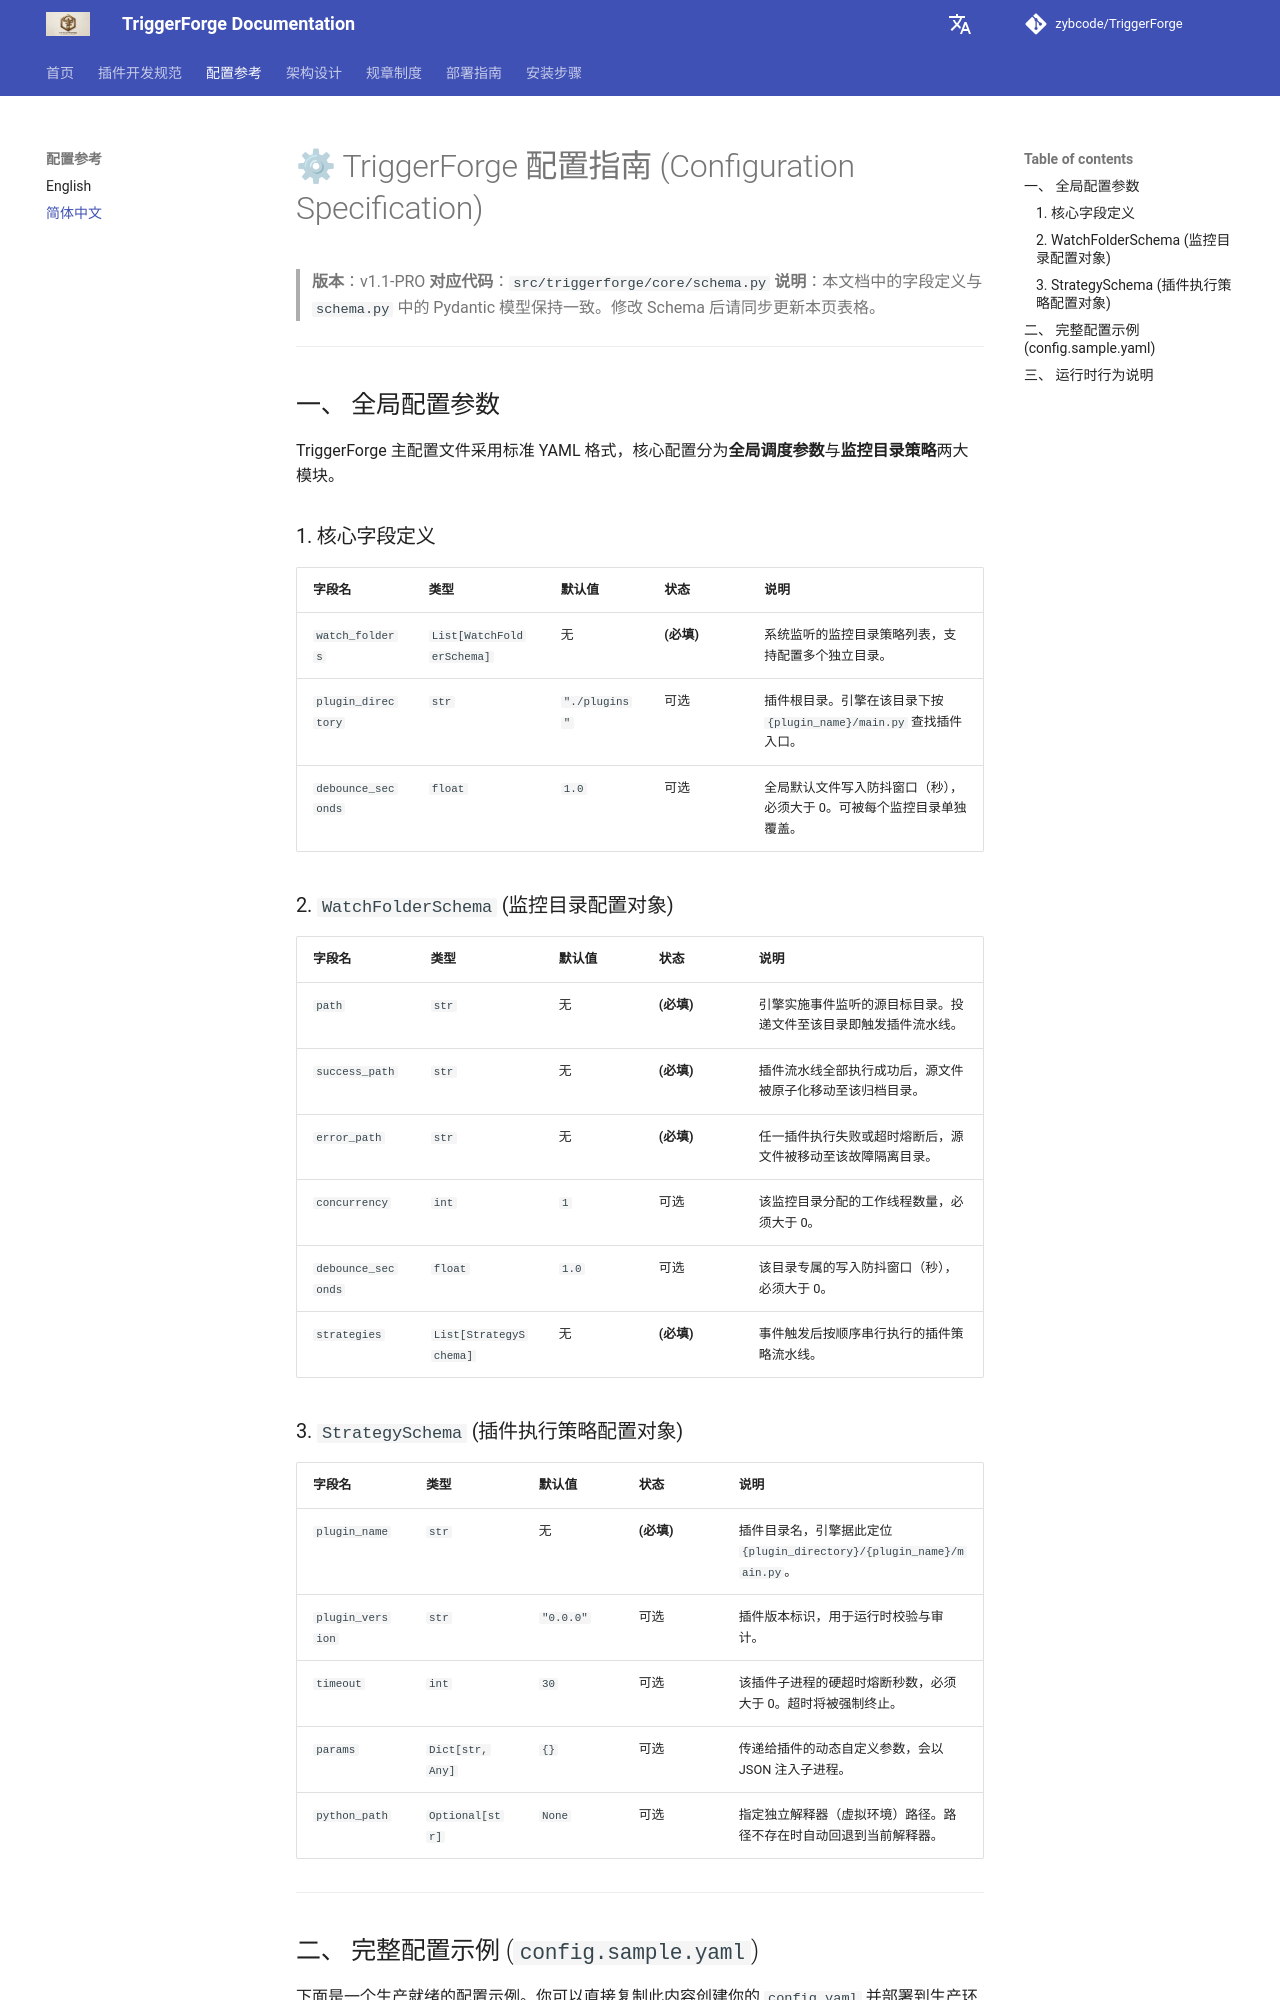

repository: zybcode/TriggerForge · page: zh/configuration/index.html · generator: mkdocs

# ⚙ TriggerForge 配置指南 (Configuration Specification)

> **版本**：v1.1-PRO
> **对应代码**：`src/triggerforge/core/schema.py`
> **说明**：本文档中的字段定义与 `schema.py` 中的 Pydantic 模型保持一致。修改 Schema 后请同步更新本页表格。

---

## 一、 全局配置参数

TriggerForge 主配置文件采用标准 YAML 格式，核心配置分为**全局调度参数**与**监控目录策略**两大模块。

### 1. 核心字段定义

| 字段名 | 类型 | 默认值 | 状态 | 说明 |
| :--- | :--- | :--- | :--- | :--- |
| `watch_folders` | `List[WatchFolderSchema]` | 无 | **(必填)** | 系统监听的监控目录策略列表，支持配置多个独立目录。 |
| `plugin_directory` | `str` | `"./plugins"` | 可选 | 插件根目录。引擎在该目录下按 `{plugin_name}/main.py` 查找插件入口。 |
| `debounce_seconds` | `float` | `1.0` | 可选 | 全局默认文件写入防抖窗口（秒），必须大于 0。可被每个监控目录单独覆盖。 |

### 2. `WatchFolderSchema` (监控目录配置对象)

| 字段名 | 类型 | 默认值 | 状态 | 说明 |
| :--- | :--- | :--- | :--- | :--- |
| `path` | `str` | 无 | **(必填)** | 引擎实施事件监听的源目标目录。投递文件至该目录即触发插件流水线。 |
| `success_path` | `str` | 无 | **(必填)** | 插件流水线全部执行成功后，源文件被原子化移动至该归档目录。 |
| `error_path` | `str` | 无 | **(必填)** | 任一插件执行失败或超时熔断后，源文件被移动至该故障隔离目录。 |
| `concurrency` | `int` | `1` | 可选 | 该监控目录分配的工作线程数量，必须大于 0。 |
| `debounce_seconds` | `float` | `1.0` | 可选 | 该目录专属的写入防抖窗口（秒），必须大于 0。 |
| `strategies` | `List[StrategySchema]` | 无 | **(必填)** | 事件触发后按顺序串行执行的插件策略流水线。 |

### 3. `StrategySchema` (插件执行策略配置对象)

| 字段名 | 类型 | 默认值 | 状态 | 说明 |
| :--- | :--- | :--- | :--- | :--- |
| `plugin_name` | `str` | 无 | **(必填)** | 插件目录名，引擎据此定位 `{plugin_directory}/{plugin_name}/main.py`。 |
| `plugin_version` | `str` | `"0.0.0"` | 可选 | 插件版本标识，用于运行时校验与审计。 |
| `timeout` | `int` | `30` | 可选 | 该插件子进程的硬超时熔断秒数，必须大于 0。超时将被强制终止。 |
| `params` | `Dict[str, Any]` | `{}` | 可选 | 传递给插件的动态自定义参数，会以 JSON 注入子进程。 |
| `python_path` | `Optional[str]` | `None` | 可选 | 指定独立解释器（虚拟环境）路径。路径不存在时自动回退到当前解释器。 |

---
